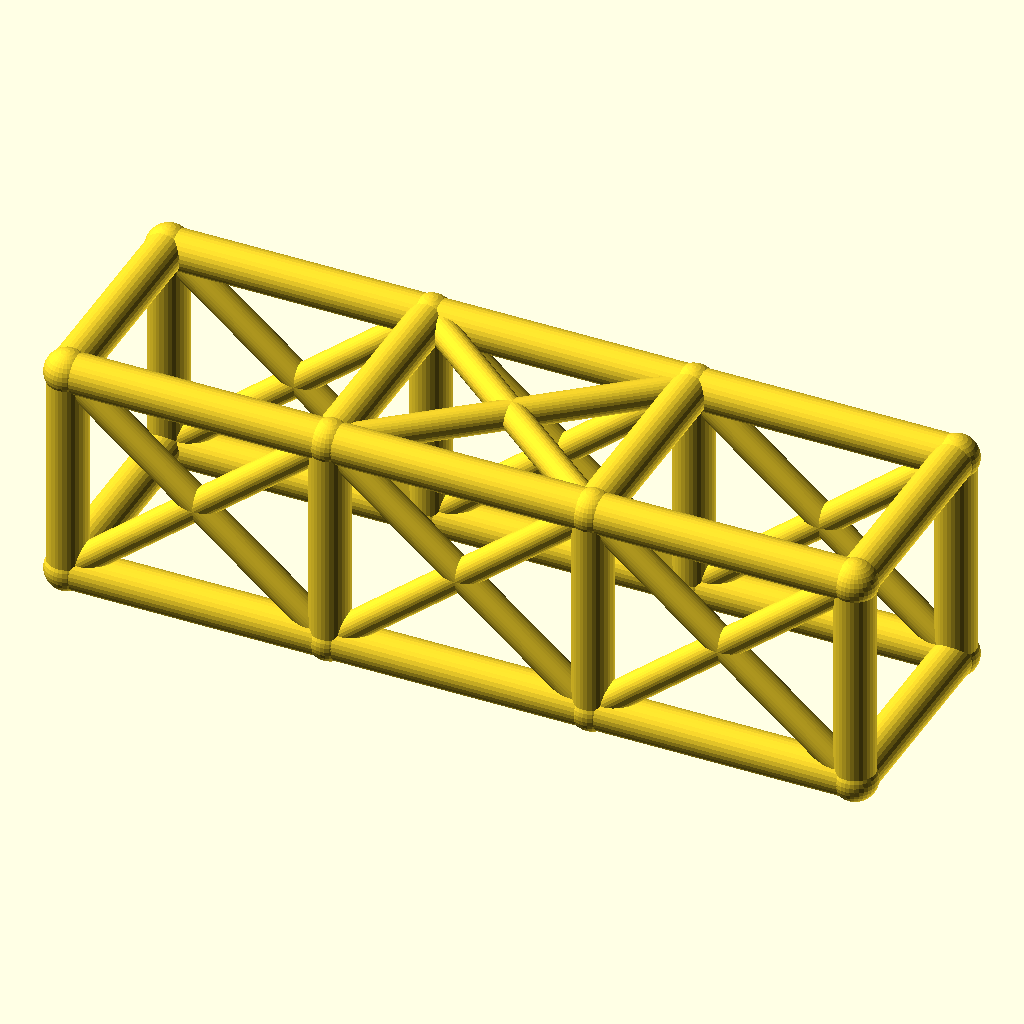
Cell 1 — every parameter at its default value.
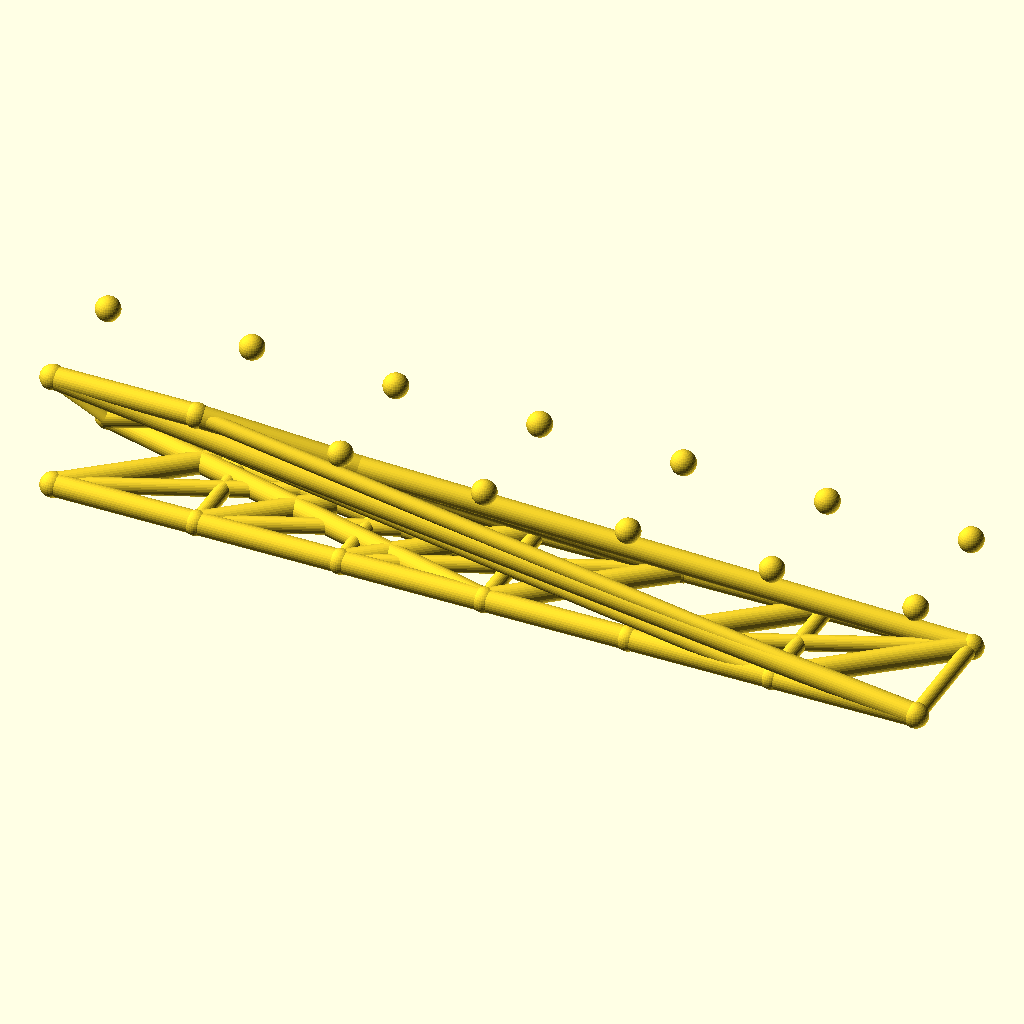
Cell 2: bays = 6 (everything else at default).
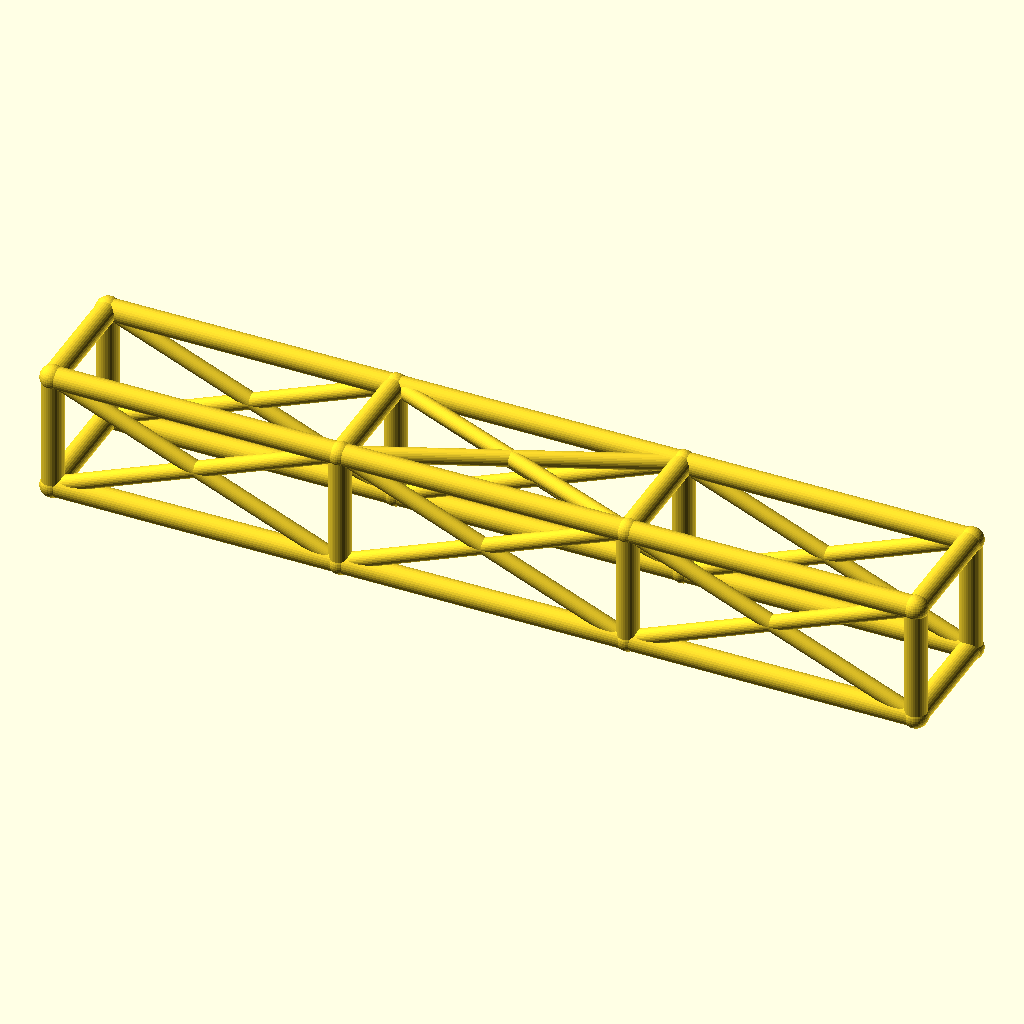
Cell 3: the same model with bay_l = 92.
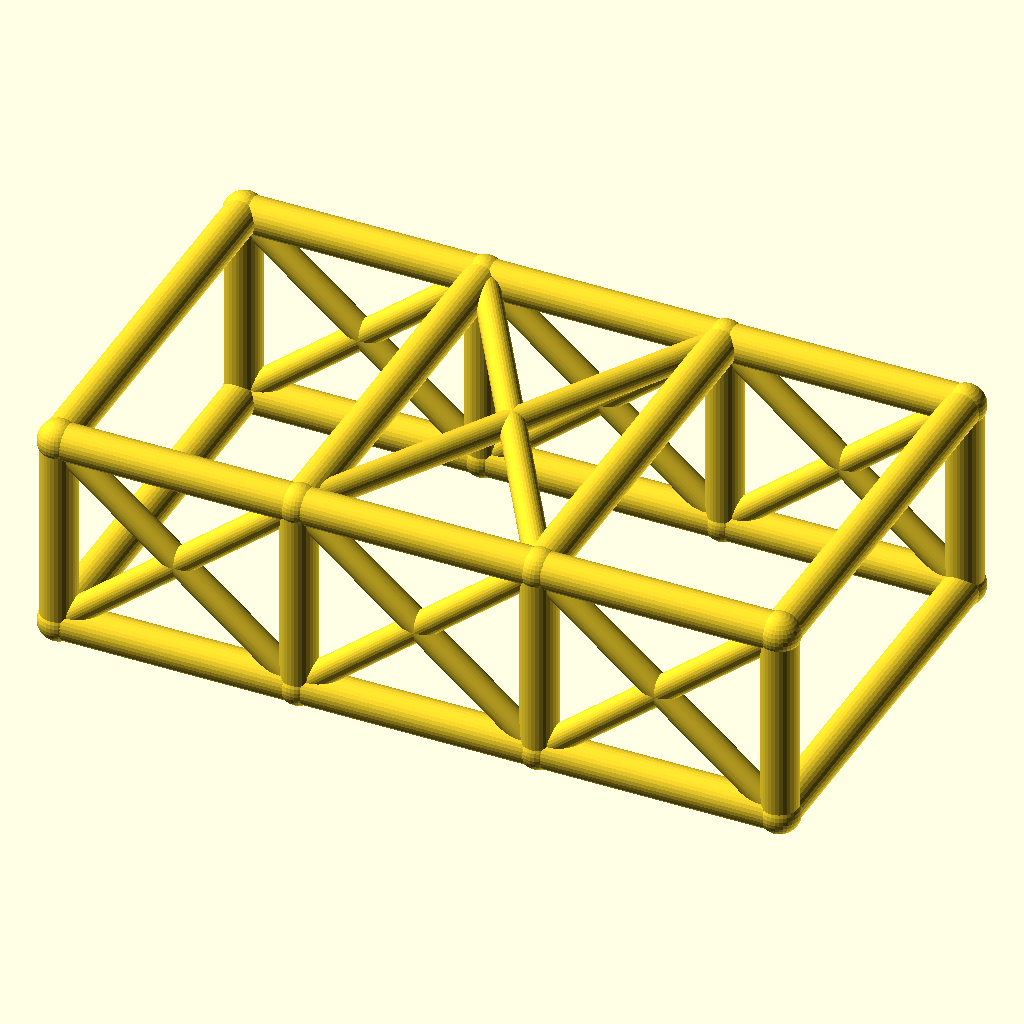
Cell 4 — cage_w set to 76, the other parameters unchanged.
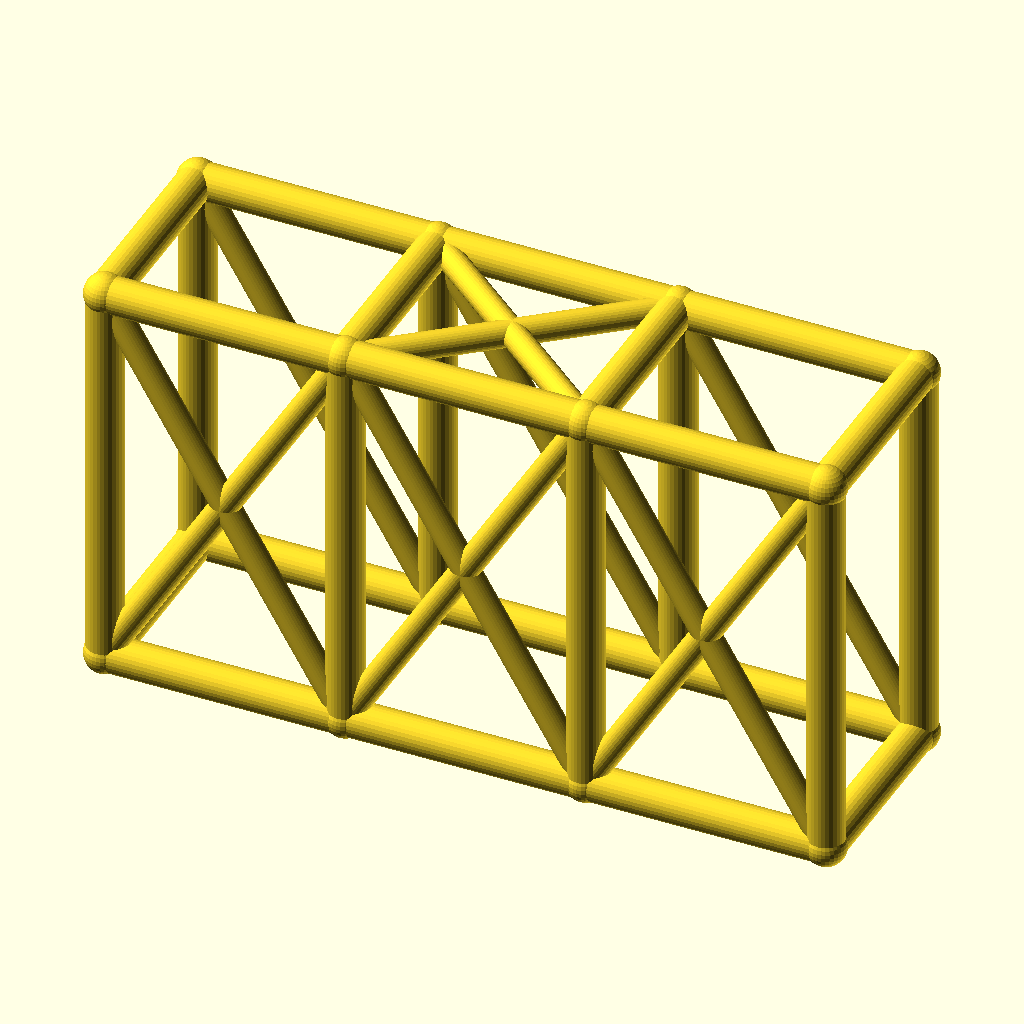
Cell 5: the same model with cage_h = 76.
The same orthographic view direction (rotation 55°, 0°, 25°; colour scheme Cornfield) for every cell, with the view re-fitted per cell, so scale and position can differ between cells.
The OpenSCAD source (optional_data/data/wire2/rollcages/scene_0218.scad):
$fn = 32;

// ----------------------------------------------------------------------
// Roll cage: 3 bays x 2 sections, bays 46 mm, 38 x 38 mm section
// ----------------------------------------------------------------------

// --- parameters (mm) ---
bays = 3;                 // number of bays along X
sections = 2;             // levels of the cage
bay_l = 46;               // bay length, X
cage_w = 38;              // cage width, Y
cage_h = 38;              // cage height, Z
rail_r = 3.5;             // rail and hoop radius
diag_r = 2.5;             // diagonal brace radius
joint_r = 3.9;            // joint ball radius

bbox_x = bays * bay_l + 2 * joint_r;  // overall X, joints included
bbox_y = cage_w + 2 * joint_r;  // overall Y, joints included
bbox_z = cage_h + 2 * joint_r;  // overall Z, joints included
rail_d = 2 * rail_r;  // rail stock diameter
diag_d = 2 * diag_r;  // diagonal stock diameter
joint_d = 2 * joint_r;  // joint ball diameter
cage_l = bays * bay_l;  // overall cage length
nodes = [for (lvl = [0, 1], side = [0, 1], st = [0 : bays]) [st * bay_l, side * cage_w, lvl * cage_h]];

module member(a, b, r) {
  /* round stock from joint a to joint b, ends buried in the joint balls */
  d = b - a;
  length = norm(d);
  translate(a) rotate([0, acos(d[2] / length), atan2(d[1], d[0])])
    cylinder(h = length, r = r);
}

module joint(p, r) {
  /* ball at the joint centre, fatter than every member meeting there */
  translate(p) sphere(r = r);
}

/* members - each call is one graph edge */
member(nodes[0], nodes[1], rail_r);
member(nodes[1], nodes[2], rail_r);
member(nodes[2], nodes[3], rail_r);
member(nodes[4], nodes[5], rail_r);
member(nodes[5], nodes[6], rail_r);
member(nodes[6], nodes[7], rail_r);
member(nodes[8], nodes[9], rail_r);
member(nodes[9], nodes[10], rail_r);
member(nodes[10], nodes[11], rail_r);
member(nodes[12], nodes[13], rail_r);
member(nodes[13], nodes[14], rail_r);
member(nodes[14], nodes[15], rail_r);
member(nodes[0], nodes[8], rail_r);
member(nodes[1], nodes[9], rail_r);
member(nodes[2], nodes[10], rail_r);
member(nodes[3], nodes[11], rail_r);
member(nodes[4], nodes[12], rail_r);
member(nodes[5], nodes[13], rail_r);
member(nodes[6], nodes[14], rail_r);
member(nodes[7], nodes[15], rail_r);
member(nodes[8], nodes[12], rail_r);
member(nodes[9], nodes[13], rail_r);
member(nodes[10], nodes[14], rail_r);
member(nodes[11], nodes[15], rail_r);
member(nodes[0], nodes[4], rail_r);
member(nodes[3], nodes[7], rail_r);
member(nodes[0], nodes[9], diag_r);
member(nodes[8], nodes[1], diag_r);
member(nodes[1], nodes[10], diag_r);
member(nodes[9], nodes[2], diag_r);
member(nodes[2], nodes[11], diag_r);
member(nodes[10], nodes[3], diag_r);
member(nodes[4], nodes[13], diag_r);
member(nodes[12], nodes[5], diag_r);
member(nodes[5], nodes[14], diag_r);
member(nodes[13], nodes[6], diag_r);
member(nodes[6], nodes[15], diag_r);
member(nodes[14], nodes[7], diag_r);
member(nodes[9], nodes[14], diag_r);
member(nodes[13], nodes[10], diag_r);

/* joint balls */
for (p = nodes) joint(p, joint_r);
Customizer parameters (derived from the source; name, type, default, range or options):
bays: number, default 3
sections: number, default 2
bay_l: number, default 46
cage_w: number, default 38
cage_h: number, default 38
rail_r: number, default 3.5
diag_r: number, default 2.5
joint_r: number, default 3.9
